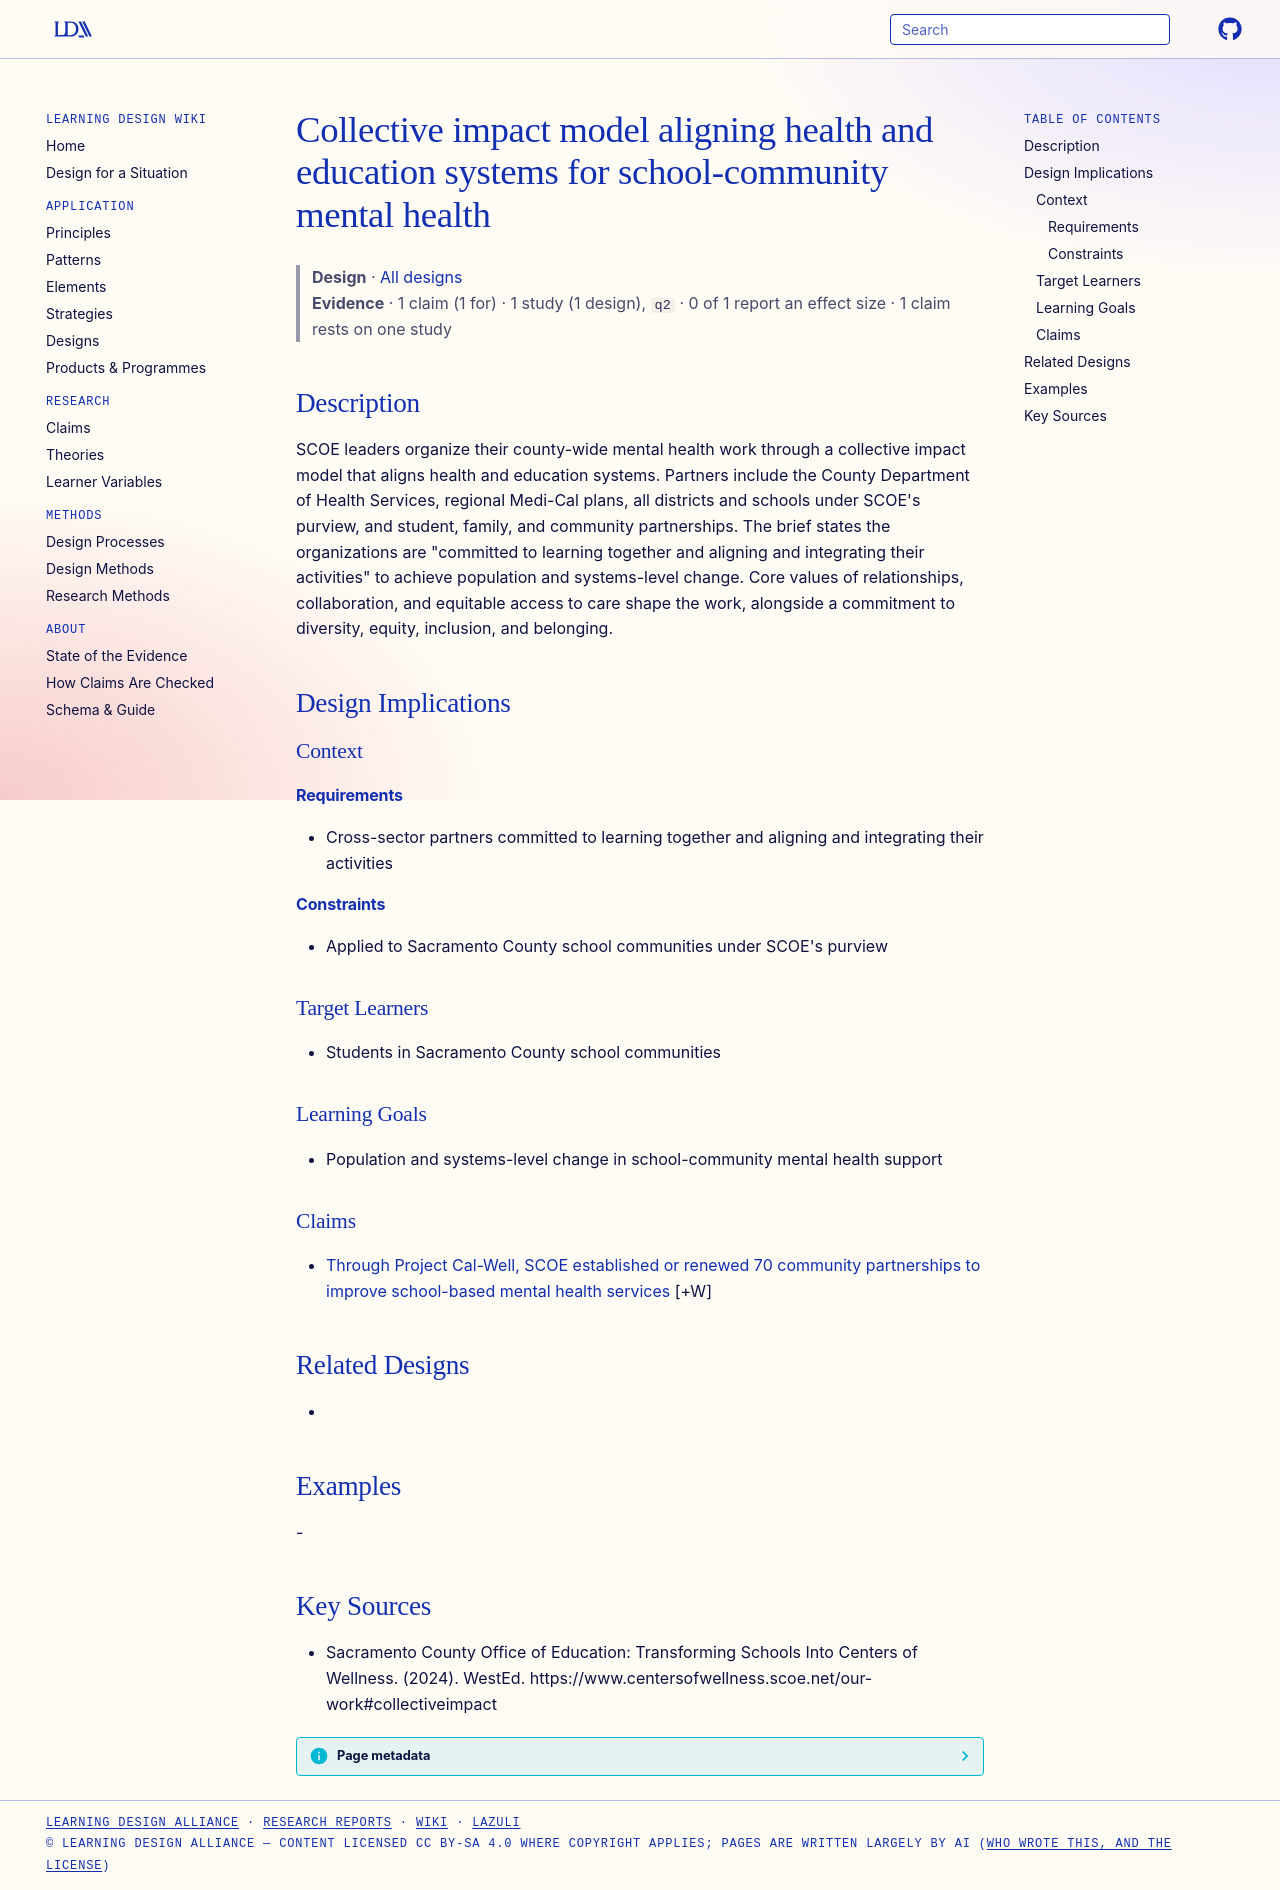

repository: Learning-Design-Alliance/learning-wiki · page: designs/scoe-collective-impact-wellness-model/index.html · generator: mkdocs

---
type: design
id: scoe-collective-impact-wellness-model
title: Collective impact model aligning health and education systems for school-community mental health
description: SCOE leaders organize their county-wide mental health work through a collective impact model that aligns health and education systems.
status: review
generated:
  by: "process:settle-candidates"
  at: 2026-10-09
sources:
  - id: sacramento-county-office-of-education-transforming-schools-into-centers-of-wellness-2024
    resource: "https://www.centersofwellness.scoe.net/our-work#collectiveimpact"
    title: "Sacramento County Office of Education: Transforming Schools Into Centers of Wellness. (2024). WestEd. https://www.centersofwellness.scoe.net/our-work#collectiveimpact"
    author: "Sacramento County Office of Education: Transforming Schools Into Centers of Wellness"
---

# Collective impact model aligning health and education systems for school-community mental health

> **Design** · [All designs](index.md)
> **Evidence** · 1 claim (1 for) · 1 study (1 design), `q2` · 0 of 1 report an effect size · 1 claim rests on one study

## Description
SCOE leaders organize their county-wide mental health work through a collective impact model that aligns health and education systems. Partners include the County Department of Health Services, regional Medi-Cal plans, all districts and schools under SCOE's purview, and student, family, and community partnerships. The brief states the organizations are "committed to learning together and aligning and integrating their activities" to achieve population and systems-level change. Core values of relationships, collaboration, and equitable access to care shape the work, alongside a commitment to diversity, equity, inclusion, and belonging.

## Design Implications

### Context
#### Requirements
- Cross-sector partners committed to learning together and aligning and integrating their activities
#### Constraints
- Applied to Sacramento County school communities under SCOE's purview

### Target Learners
- Students in Sacramento County school communities

### Learning Goals
- Population and systems-level change in school-community mental health support

### Claims

- [Through Project Cal-Well, SCOE established or renewed 70 community partnerships to improve school-based mental health services](../claims/scoe-70-community-partnerships.md) [+W]

## Related Designs
- 

## Examples
-

## Key Sources
- Sacramento County Office of Education: Transforming Schools Into Centers of Wellness. (2024). WestEd. https://www.centersofwellness.scoe.net/our-work#collectiveimpact
